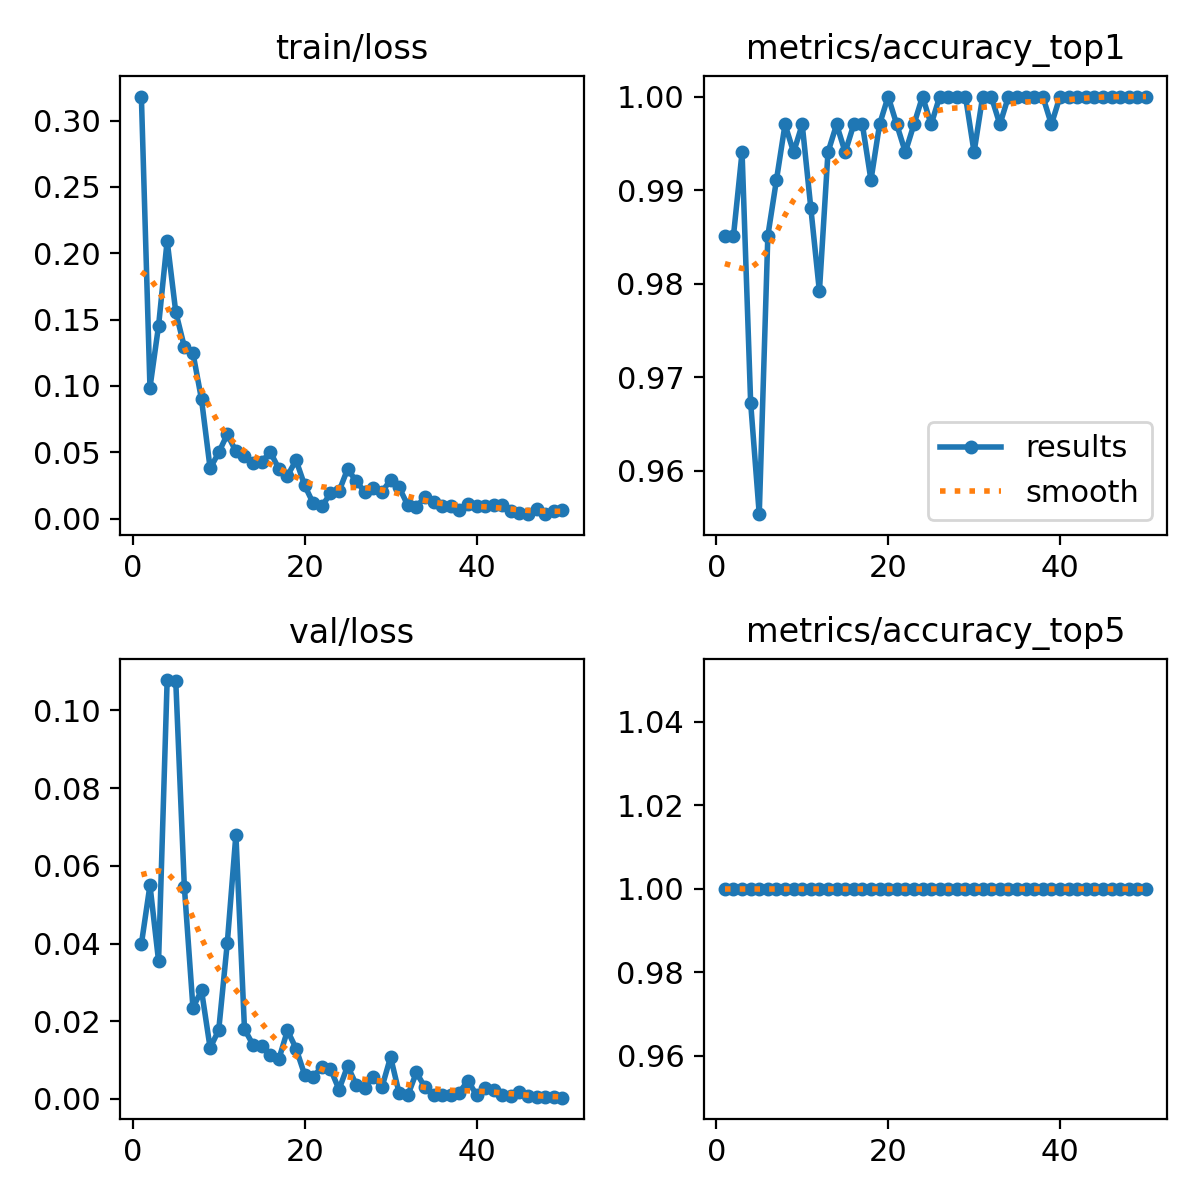

The data file committed next to this chart (first rows):
epoch, time, train/loss, metrics/accuracy_top1, metrics/accuracy_top5, val/loss, lr/pg0, lr/pg1, lr/pg2
1, 108.3, 0.3181, 0.9851, 1, 0.03986, 0.0005509, 0.0005509, 0.0005509
2, 198.5, 0.09869, 0.9851, 1, 0.05502, 0.001085, 0.001085, 0.001085
3, 291.8, 0.1453, 0.994, 1, 0.03553, 0.001596, 0.001596, 0.001596
4, 379.6, 0.2094, 0.9673, 1, 0.1078, 0.001568, 0.001568, 0.001568
5, 464.4, 0.1557, 0.9554, 1, 0.1077, 0.001535, 0.001535, 0.001535
6, 555, 0.1294, 0.9851, 1, 0.05465, 0.001502, 0.001502, 0.001502
7, 644, 0.1248, 0.9911, 1, 0.0235, 0.001469, 0.001469, 0.001469
8, 734.6, 0.08976, 0.997, 1, 0.02794, 0.001436, 0.001436, 0.001436
9, 823.9, 0.03779, 0.994, 1, 0.01314, 0.001403, 0.001403, 0.001403
10, 913.5, 0.04977, 0.997, 1, 0.01771, 0.00137, 0.00137, 0.00137
11, 998.7, 0.0635, 0.9881, 1, 0.04018, 0.001337, 0.001337, 0.001337
12, 1084, 0.05062, 0.9792, 1, 0.06805, 0.001304, 0.001304, 0.001304
13, 1170, 0.04704, 0.994, 1, 0.01795, 0.001271, 0.001271, 0.001271
14, 1253, 0.04198, 0.997, 1, 0.01392, 0.001238, 0.001238, 0.001238
15, 1338, 0.04273, 0.994, 1, 0.01351, 0.001205, 0.001205, 0.001205
16, 1438, 0.05014, 0.997, 1, 0.01132, 0.001172, 0.001172, 0.001172
17, 1533, 0.03749, 0.997, 1, 0.01026, 0.001139, 0.001139, 0.001139
18, 1624, 0.03222, 0.9911, 1, 0.01763, 0.001106, 0.001106, 0.001106
19, 1713, 0.044, 0.997, 1, 0.01298, 0.001073, 0.001073, 0.001073
20, 1815, 0.025, 1, 1, 0.00622, 0.00104, 0.00104, 0.00104
21, 1933, 0.0114, 0.997, 1, 0.00564, 0.001007, 0.001007, 0.001007
22, 2037, 0.00912, 0.994, 1, 0.00833, 0.0009739, 0.0009739, 0.0009739
23, 2144, 0.01895, 0.997, 1, 0.00774, 0.0009409, 0.0009409, 0.0009409
24, 2248, 0.02047, 1, 1, 0.00242, 0.0009078, 0.0009078, 0.0009078
25, 2351, 0.03736, 0.997, 1, 0.0085, 0.0008748, 0.0008748, 0.0008748
26, 2454, 0.0281, 1, 1, 0.00367, 0.0008418, 0.0008418, 0.0008418
27, 2562, 0.02001, 1, 1, 0.00273, 0.0008088, 0.0008088, 0.0008088
28, 2668, 0.02335, 1, 1, 0.00569, 0.0007758, 0.0007758, 0.0007758
29, 2772, 0.02006, 1, 1, 0.00305, 0.0007428, 0.0007428, 0.0007428
30, 2877, 0.02909, 0.994, 1, 0.01079, 0.0007098, 0.0007098, 0.0007098
31, 2981, 0.02345, 1, 1, 0.00145, 0.0006768, 0.0006768, 0.0006768
32, 3068, 0.00998, 1, 1, 0.00089, 0.0006438, 0.0006438, 0.0006438
33, 3151, 0.00852, 0.997, 1, 0.00682, 0.0006108, 0.0006108, 0.0006108
34, 3234, 0.01654, 1, 1, 0.00299, 0.0005778, 0.0005778, 0.0005778
35, 3317, 0.01242, 1, 1, 0.00112, 0.0005448, 0.0005448, 0.0005448
36, 3402, 0.00943, 1, 1, 0.00109, 0.0005118, 0.0005118, 0.0005118
37, 3485, 0.00913, 1, 1, 0.00105, 0.0004788, 0.0004788, 0.0004788
38, 3569, 0.00665, 1, 1, 0.00166, 0.0004458, 0.0004458, 0.0004458
39, 3651, 0.01106, 0.997, 1, 0.0047, 0.0004127, 0.0004127, 0.0004127
40, 3733, 0.00929, 1, 1, 0.00103, 0.0003797, 0.0003797, 0.0003797
41, 3815, 0.00961, 1, 1, 0.00287, 0.0003467, 0.0003467, 0.0003467
42, 3905, 0.01028, 1, 1, 0.00235, 0.0003137, 0.0003137, 0.0003137
43, 3995, 0.01045, 1, 1, 0.00092, 0.0002807, 0.0002807, 0.0002807
44, 4092, 0.0056, 1, 1, 0.0007, 0.0002477, 0.0002477, 0.0002477
45, 4179, 0.00408, 1, 1, 0.00184, 0.0002147, 0.0002147, 0.0002147
46, 4264, 0.00371, 1, 1, 0.00076, 0.0001817, 0.0001817, 0.0001817
47, 4355, 0.00748, 1, 1, 0.00053, 0.0001487, 0.0001487, 0.0001487
48, 4444, 0.00327, 1, 1, 0.00043, 0.0001157, 0.0001157, 0.0001157
49, 4538, 0.00543, 1, 1, 0.00048, 8.26832e-05, 8.26832e-05, 8.26832e-05
50, 4642, 0.0063, 1, 1, 0.00033, 4.96766e-05, 4.96766e-05, 4.96766e-05
